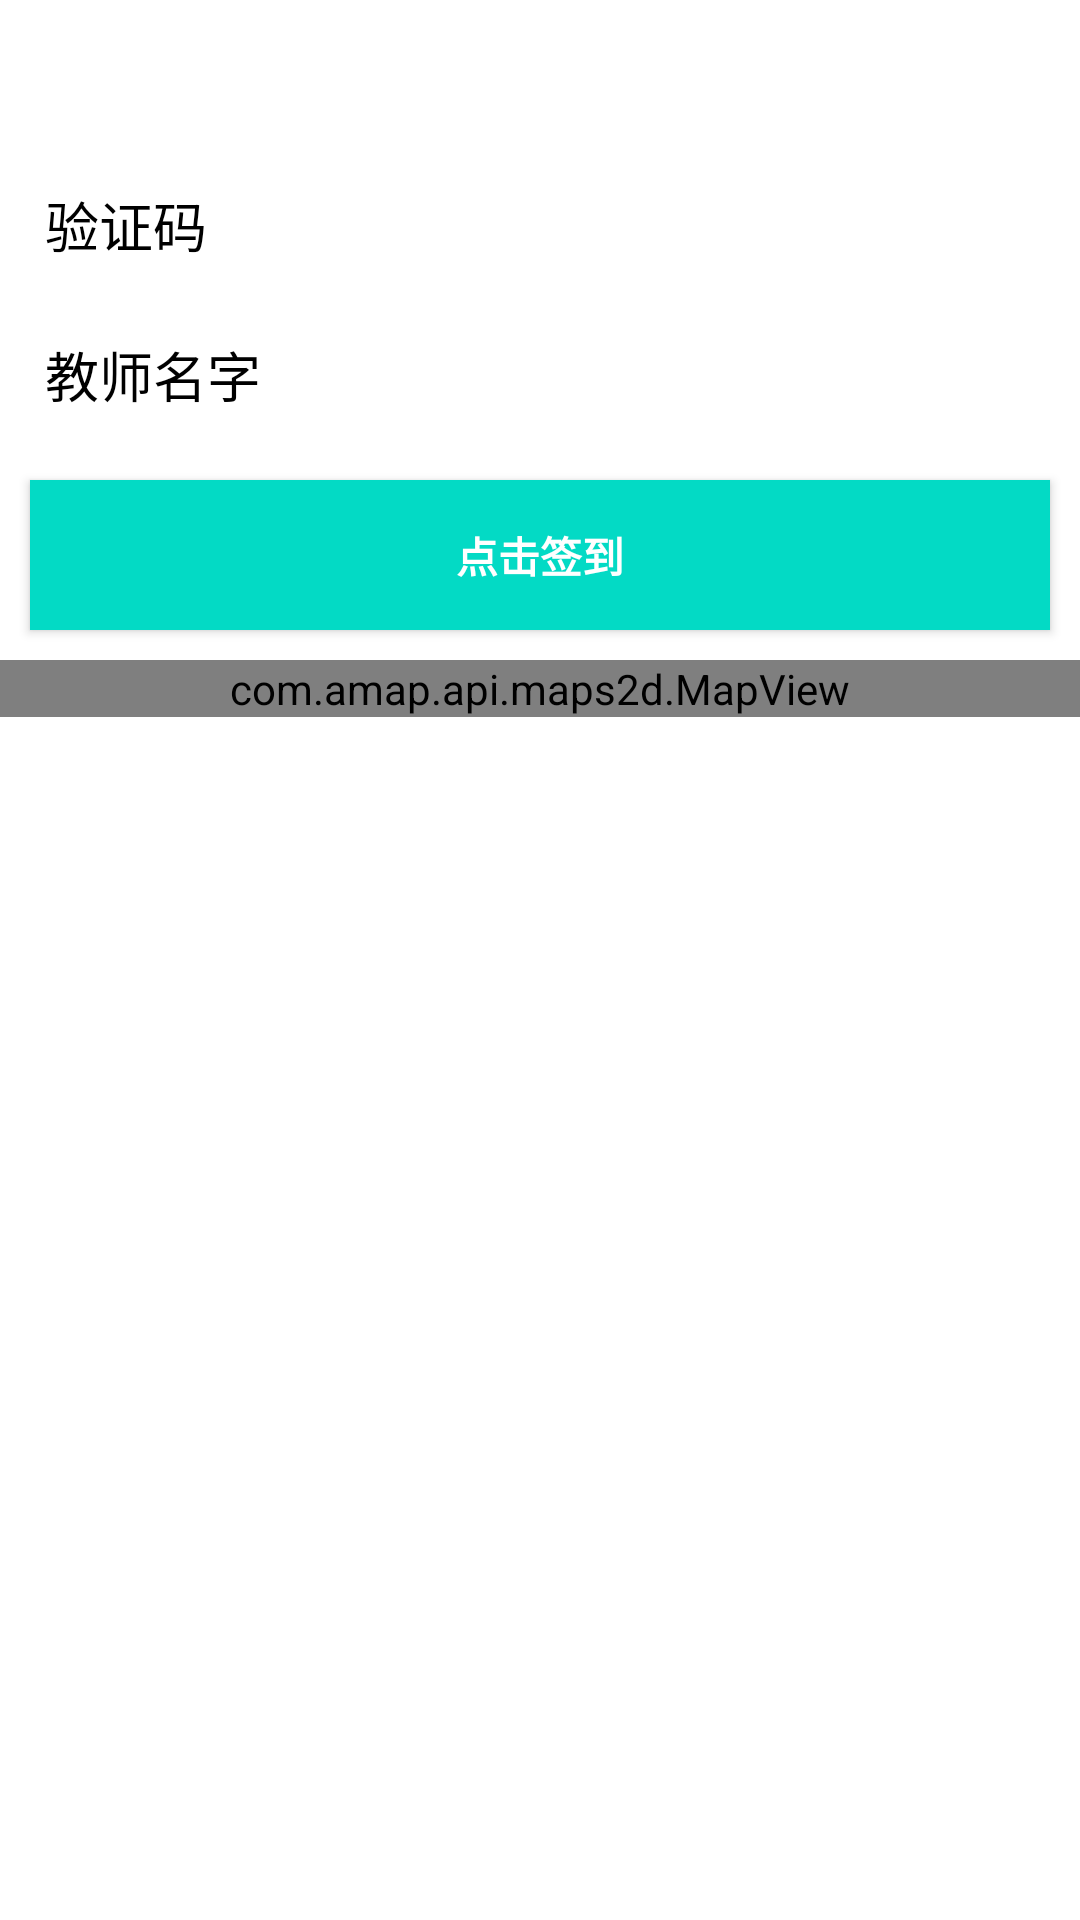

This screen was rendered from an Android layout file. Write that file and the resources it references.
<!-- AndroidManifest.xml: application theme AppTheme -->
<!-- res/layout/activity_zhu_ye.xml -->
<?xml version="1.0" encoding="utf-8"?>
<RelativeLayout xmlns:android="http://schemas.android.com/apk/res/android"
    xmlns:app="http://schemas.android.com/apk/res-auto"
    xmlns:tools="http://schemas.android.com/tools"
    android:layout_width="match_parent"
    android:layout_height="match_parent"
    tools:context=".impl.ZhuYeActivity">

    <include
        android:id="@+id/main_title"
        layout="@layout/title_layout" />
    <TextView
        android:textStyle="bold"
        android:textSize="20sp"
        android:textColor="@color/colorWhite"
        android:layout_centerHorizontal="true"
        android:layout_marginTop="10dp"
        android:layout_alignParentTop="true"
        android:text="签到界面"
        android:layout_width="100dp"
        android:layout_height="40dp" />
    <EditText
    android:id="@+id/yanzhengcode"
    android:layout_width="match_parent"
    android:layout_height="50dp"
    android:layout_alignParentStart="true"
    android:layout_below="@id/main_title"
    android:background="@color/colorWhite"
    android:hint="验证码"
    android:paddingLeft="15dp"
    android:paddingRight="15dp" />
    <EditText
        android:id="@+id/teaname"
        android:layout_width="match_parent"
        android:layout_height="50dp"
        android:layout_alignParentStart="true"
         android:layout_below="@id/yanzhengcode"
        android:background="@color/colorWhite"
        android:hint="教师名字"
        android:paddingLeft="15dp"
        android:paddingRight="15dp" />
    <Button
        android:layout_margin="10dp"
        android:id="@+id/member_sigin_btn"
        android:layout_below="@+id/teaname"
        android:textStyle="bold"
        android:textColor="@color/colorWhite"
        android:text="点击签到"
        android:background="@color/colorAccent"
        android:layout_width="match_parent"
        android:layout_height="50dp" />

    <LinearLayout
        android:layout_width="match_parent"
        android:layout_height="wrap_content"
        android:layout_alignParentBottom="true"
        android:layout_below="@+id/member_sigin_btn"
        android:orientation="vertical">

        <com.amap.api.maps2d.MapView
            android:id="@+id/map"
            android:layout_width="match_parent"
            android:layout_height="wrap_content">

        </com.amap.api.maps2d.MapView>
    </LinearLayout>
</RelativeLayout>
<!-- res/layout/title_layout.xml (included above) -->
<?xml version="1.0" encoding="utf-8"?>
<RelativeLayout xmlns:android="http://schemas.android.com/apk/res/android"
    android:layout_width="match_parent"
    android:layout_height="50dip"
    android:gravity="center_vertical"
    android:padding="10dip" >

    <ImageView
        android:id="@+id/fanhui"
        android:layout_width="wrap_content"
        android:layout_height="wrap_content"
        android:src="@drawable/ic_baseline_arrow_back_ios_24" />

    <TextView 
        android:layout_width="wrap_content"
        android:layout_height="wrap_content"
        android:textColor="#ffffff"
        android:layout_alignParentRight="true"
        android:layout_centerVertical="true"
        android:textSize="20sp"
        android:text="Sign up"
        
        />
    
    
</RelativeLayout>
<!-- resources referenced by this layout -->
<resources>
  <color name="colorAccent">#03DAC5</color>
  <color name="colorWhite">#ffff</color>
  <style name="AppTheme" parent="Theme.MaterialComponents.Light.DarkActionBar">
          
          <item name="colorPrimary">@color/emerald</item>
          <item name="colorPrimaryDark">@color/colorPrimaryDark</item>
          <item name="colorAccent">@color/colorAccent</item>
          <item name="android:textColorHint">@color/black</item>
  
          
          <item name="colorSecondary">@color/teal_200</item>
          <item name="colorSecondaryVariant">@color/teal_700</item>
          <item name="colorOnSecondary">@color/black</item>
  
      </style>
  <color name="emerald">#2ecc71</color>
  <color name="colorPrimaryDark">#3700B3</color>
  <color name="black">#FF000000</color>
  <color name="teal_200">#FF03DAC5</color>
  <color name="teal_700">#FF018786</color>
</resources>
